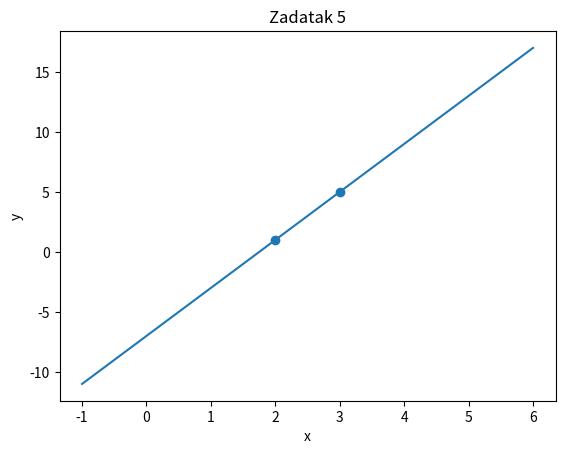

Generate this figure with matplotlib: (Note: this script raises an exception after producing the figure.)
import matplotlib
import matplotlib.pyplot as plt
import numpy as np

#Unos vrijednosti
x1=2
y1=1
x2=3
y2=5

#Pretpostavljamo da je x1 manje od x2, inace if statemente radit moramo
x=np.linspace(x1-3,x2+3,30)

#Matematicki dio
k=float((y2-y1)/(x2-x1))
var=[k,-k*x1+y1]
t=var[0]*x+var[1]
print("Varijable:")
print(var)
#Za markere
xk=[x1,x2]
yk=[y1,y2]


#Plottanje
plt.plot(x,t)
plt.scatter(xk,yk)
plt.xlabel("x")
plt.ylabel("y")
plt.title("Zadatak 5")
plt.xticks()

#Save yes-no
save=input("Ako zelite save sliku napisite DA, inace ce se pokazati")
if save=='DA':
    name=input("Napiste ime datoteke")
    plt.savefig("{}.pdf".format(name), dpi=200)
else:
    plt.show()
